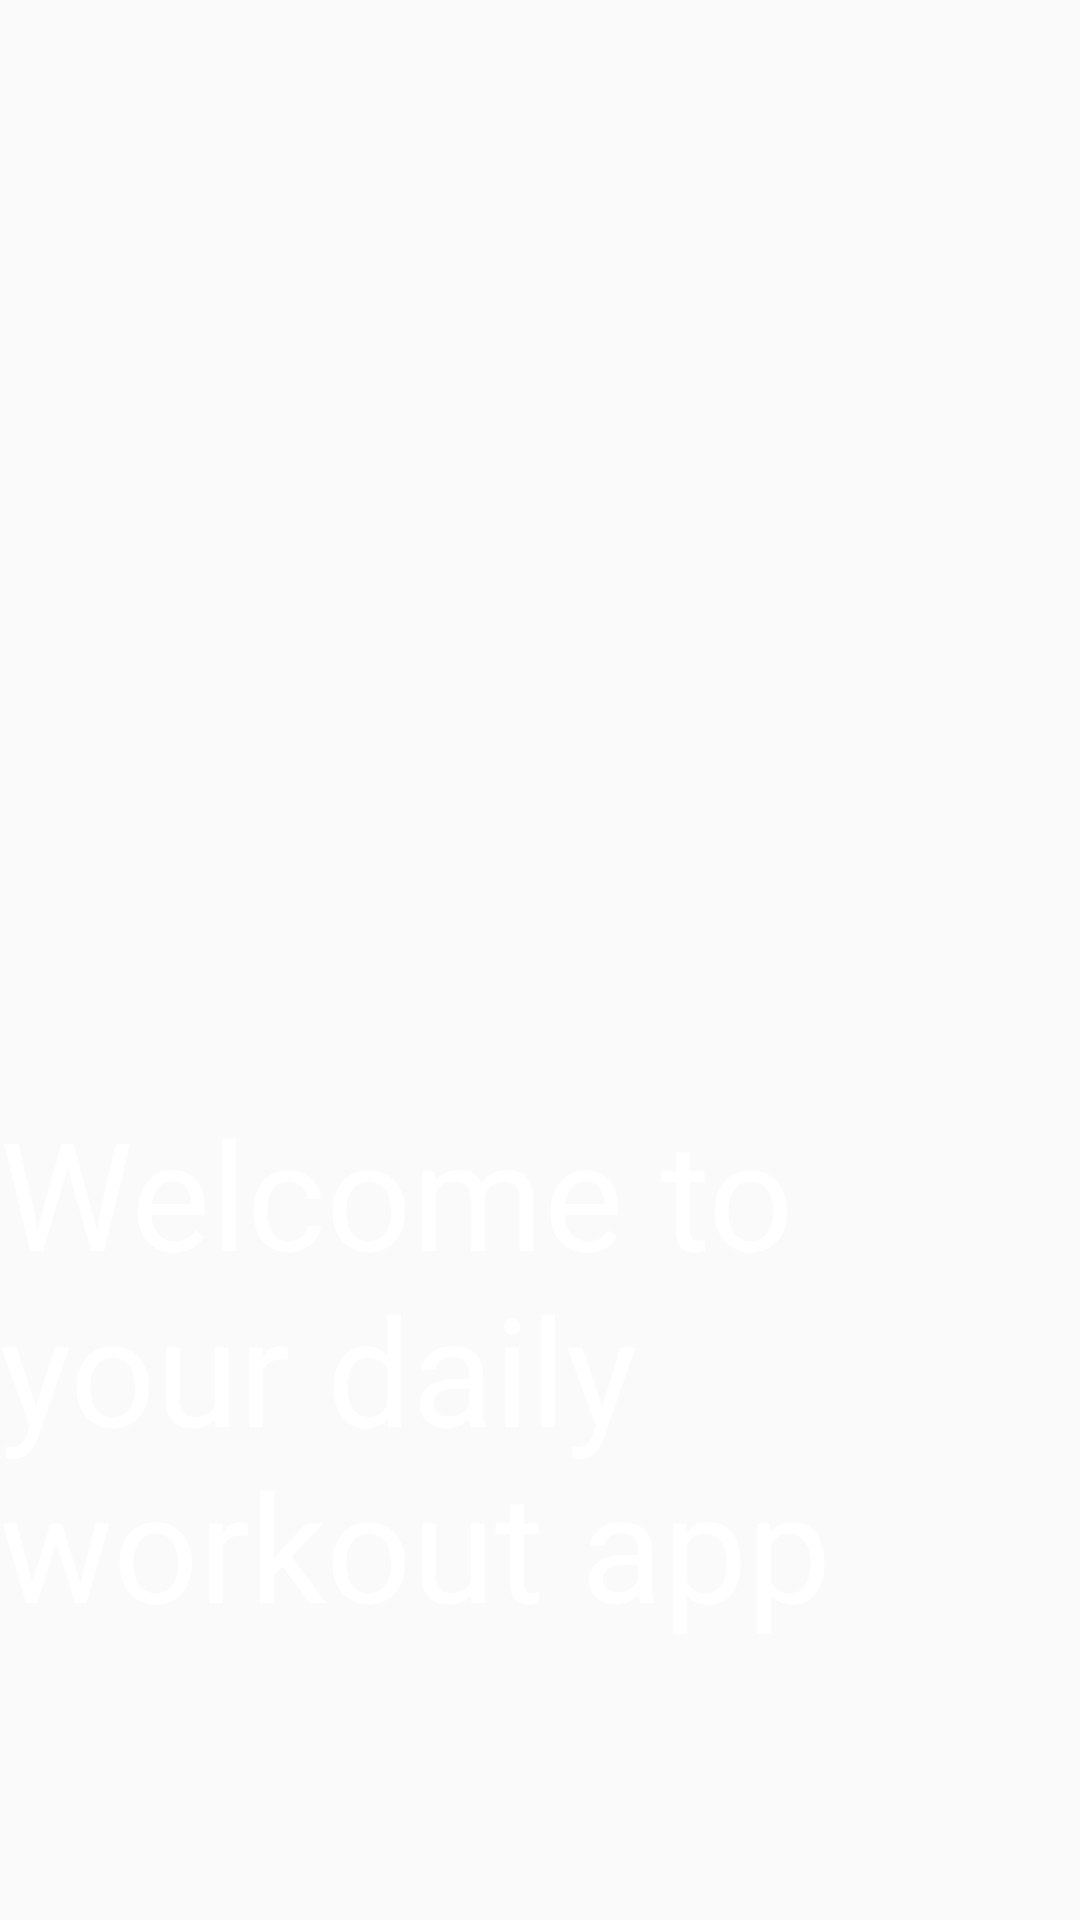

The Android layout XML behind this screen, and the referenced resources:
<!-- AndroidManifest.xml: application theme AppTheme -->
<!-- res/layout/activity_main.xml -->
<?xml version="1.0" encoding="utf-8"?>
<android.support.constraint.ConstraintLayout xmlns:android="http://schemas.android.com/apk/res/android"
    xmlns:app="http://schemas.android.com/apk/res-auto"
    xmlns:tools="http://schemas.android.com/tools"
    android:layout_width="match_parent"
    android:layout_height="match_parent"
    tools:context=".MainActivity">

    <ImageView
        android:id="@+id/imageView"
        android:layout_width="0dp"
        android:layout_height="0dp"
        app:layout_constraintBottom_toBottomOf="parent"
        app:layout_constraintEnd_toEndOf="parent"
        app:layout_constraintHorizontal_bias="0.0"
        app:layout_constraintStart_toStartOf="parent"
        app:layout_constraintTop_toTopOf="parent"
        app:layout_constraintVertical_bias="0.0"
        app:srcCompat="@drawable/workout2" />

    <TextView
        android:id="@+id/textView12"
        android:layout_width="wrap_content"
        android:layout_height="0dp"
        android:layout_marginBottom="92dp"
        android:layout_marginEnd="30dp"
        android:layout_marginLeft="30dp"
        android:layout_marginRight="30dp"
        android:layout_marginStart="30dp"
        android:text="Welcome to your daily workout app"
        android:textColor="@android:color/white"
        android:textSize="50sp"
        app:layout_constraintBottom_toBottomOf="parent"
        app:layout_constraintEnd_toEndOf="parent"
        app:layout_constraintStart_toStartOf="parent" />

</android.support.constraint.ConstraintLayout>
<!-- resources referenced by this layout -->
<resources>
  <style name="AppTheme" parent="Theme.AppCompat.Light.DarkActionBar">
          
          <item name="colorPrimary">@color/colorPrimary</item>
          <item name="colorPrimaryDark">@color/colorPrimaryDark</item>
          <item name="colorAccent">@color/colorAccent</item>
      </style>
  <!-- not gathered from this repository: default colours our renderer supplied (Android Studio template values) -->
  <color name="colorPrimary">#FF6200EE</color>
  <color name="colorPrimaryDark">#FF3700B3</color>
  <color name="colorAccent">#FF03DAC5</color>
</resources>
